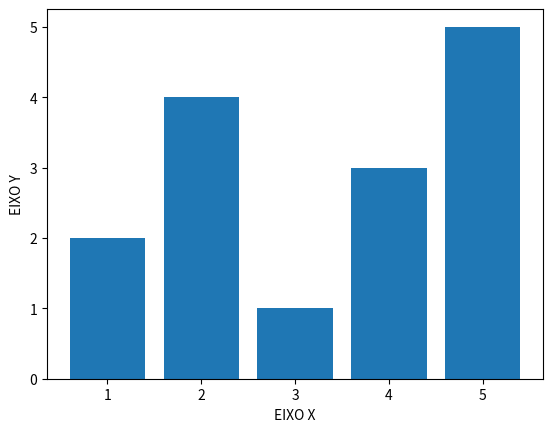

Python code for this plot:
import matplotlib.pyplot as plt
#from math import sqrt,log2,cos       #import math         #BIBLIOTECA DE FUNCOES MATEMATICAS
#x = math.sqrt(25)                    #x = math.sqrt(25)   #CALCULA A RAIZ QUADRADA


y = [1,2,3,4,5]
z = [2,4,1,3,5]

#plt.plot(y,z)
plt.bar(y,z)

plt.xlabel("EIXO X")
plt.ylabel("EIXO Y")

plt.box('Grafico de linha')

plt.show()
